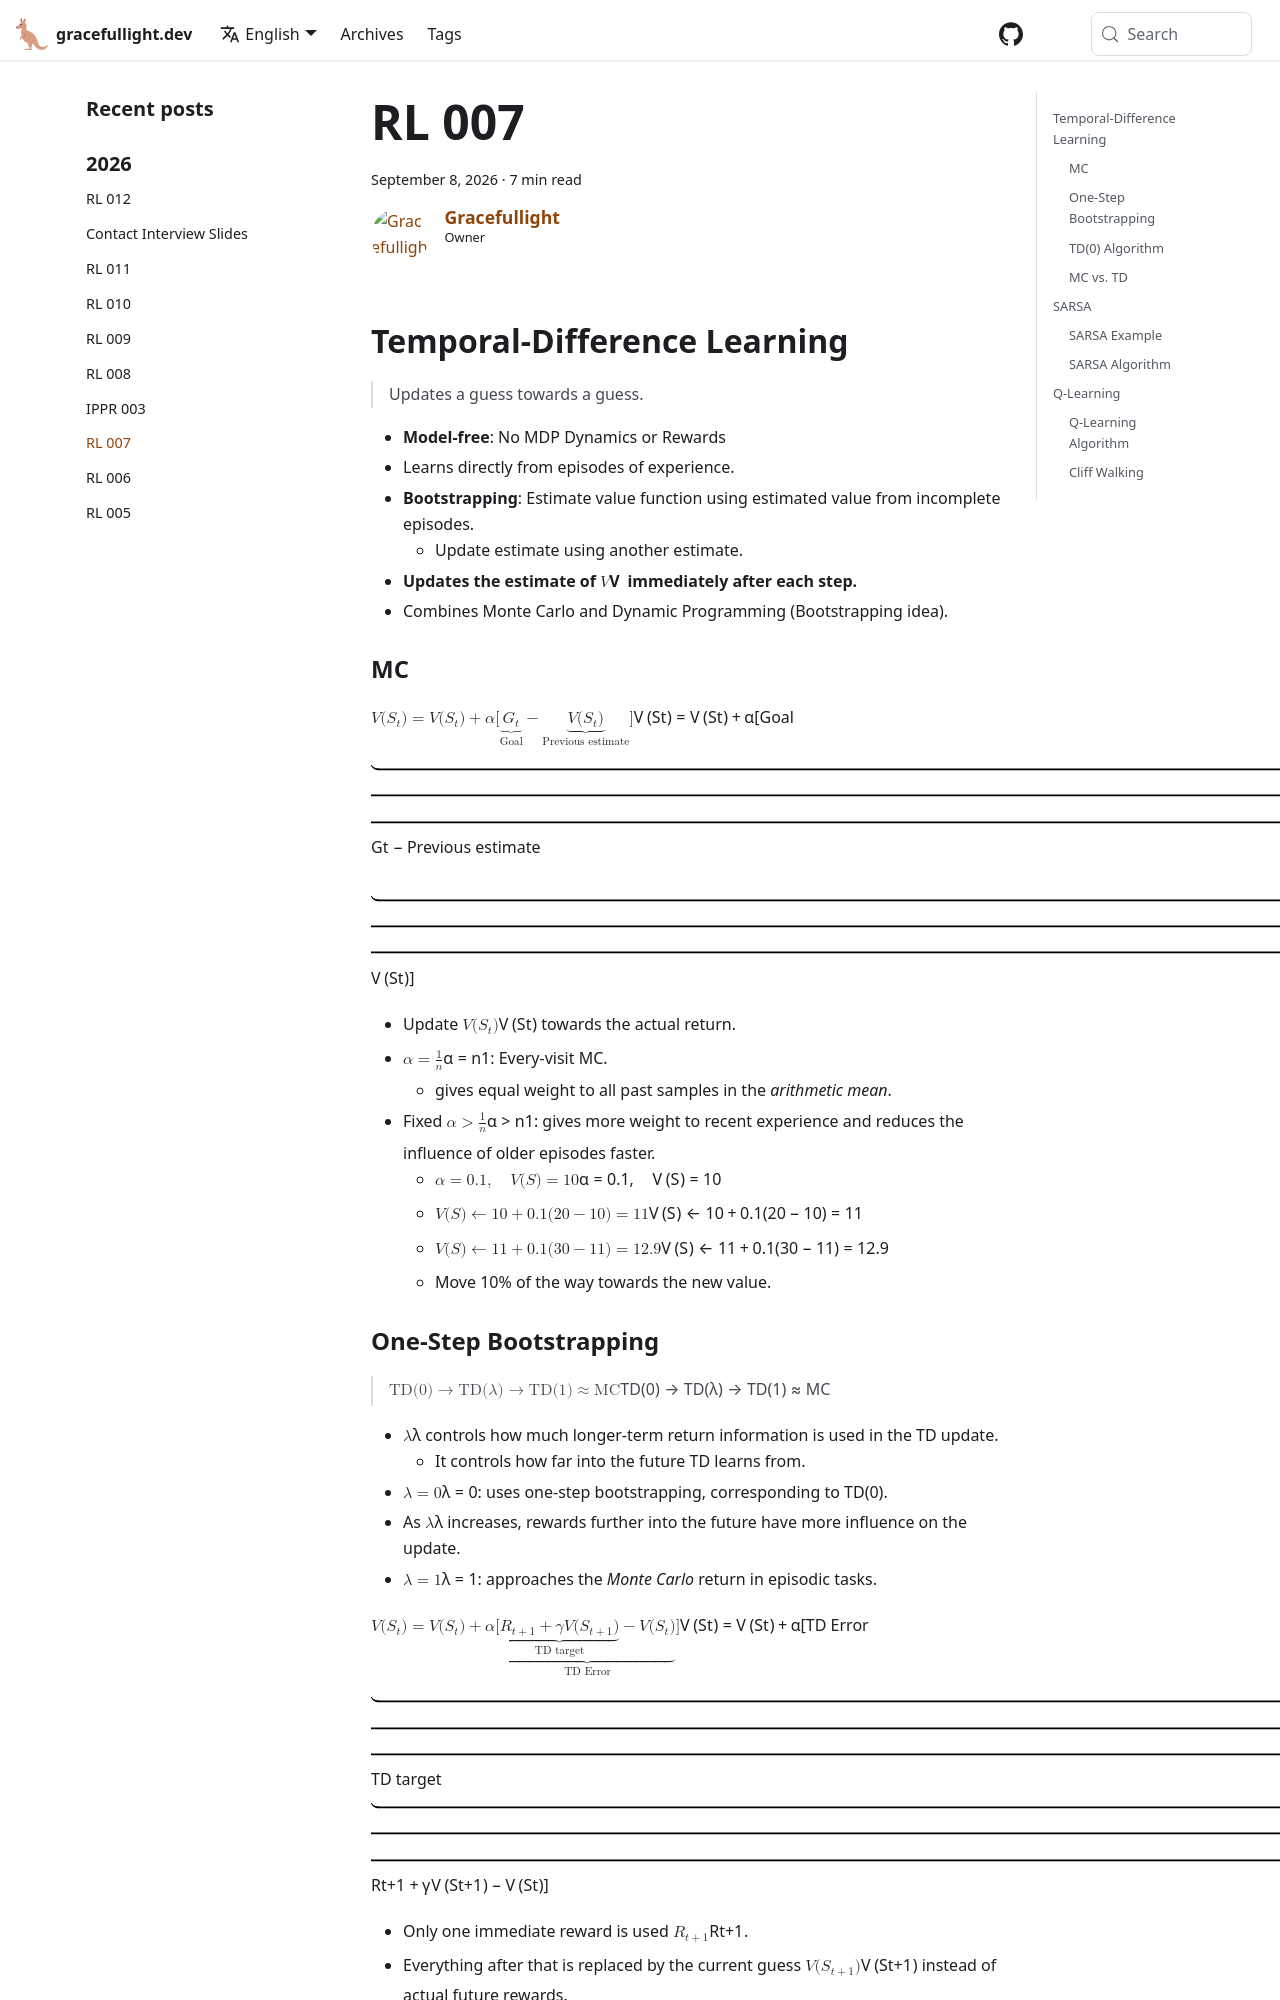

repository: gracefullight/gracefullight.github.io · page: 2026/09/09/rl-007/index.html · generator: docusaurus

---
title: RL 007
date: 2026-09-09T08:25:09.063+10:00
description: Reinforcement Learning 007
authors: me
tags:
  - rl
---

## Temporal-Difference Learning

> Updates a guess towards a guess.

- **Model-free**: No MDP Dynamics or Rewards
- Learns directly from episodes of experience.
- **Bootstrapping**: Estimate value function using estimated value from incomplete episodes.
  - Update estimate using another estimate.
- **Updates the estimate of $V$ immediately after each step.**
- Combines Monte Carlo and Dynamic Programming (Bootstrapping idea).

### MC

$$V(S_t) = V(S_t) + \alpha [\underbrace{G_t}_{\text{Goal}} - \underbrace{V(S_t)}_{\text{Previous estimate}} ]$$

- Update $V(S_t)$ towards the actual return.
- $\alpha = \frac{1}{n}$: Every-visit MC.
  - gives equal weight to all past samples in the *arithmetic mean*.
- Fixed $\alpha > \frac{1}{n}$: gives more weight to recent experience and reduces the influence of older episodes faster.
  - $\alpha = 0.1, \quad V(S) = 10$
  - $V(S) \leftarrow 10 + 0.1 (20 - 10) = 11$
  - $V(S) \leftarrow 11 + 0.1 (30 - 11) = 12.9$
  - Move 10% of the way towards the new value.
